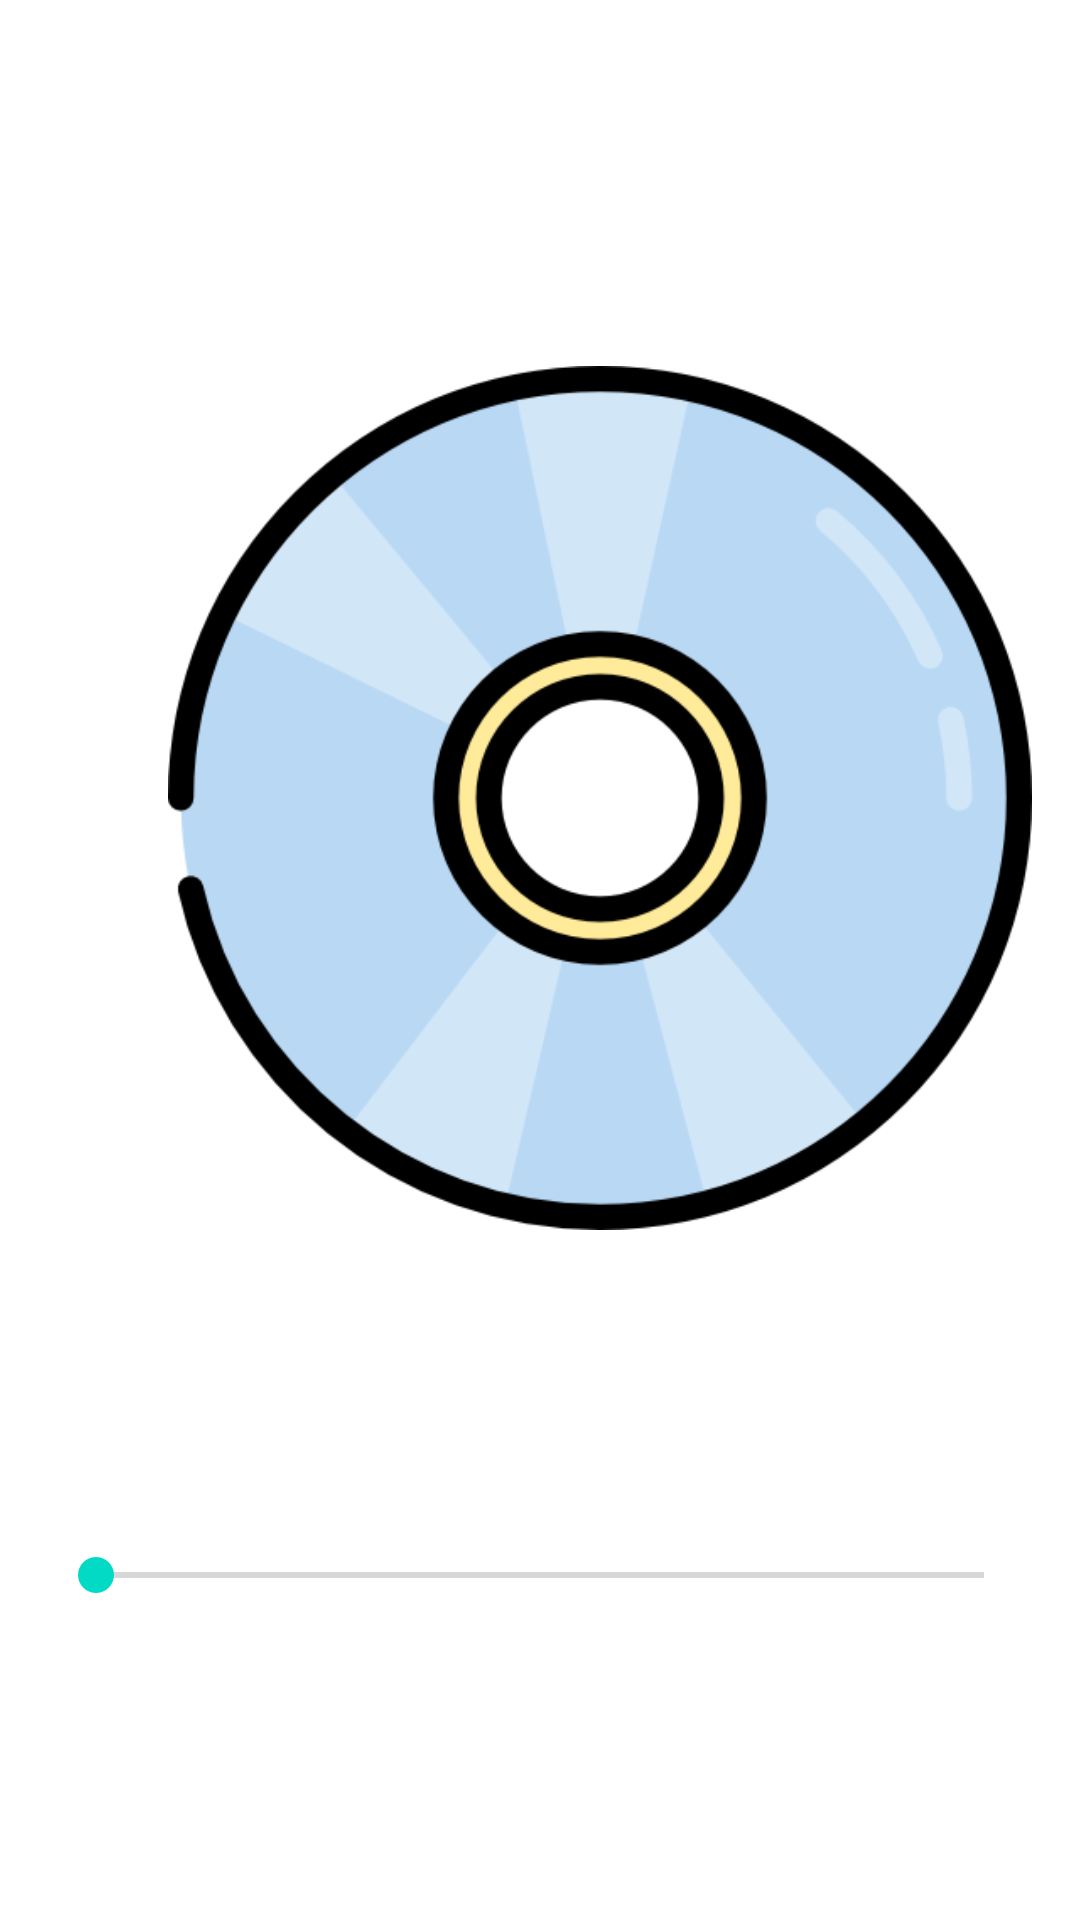

This screen was rendered from an Android layout file. Write that file and the resources it references.
<!-- AndroidManifest.xml: application theme Theme.Muziko -->
<!-- res/layout/activity_mediaplayer.xml -->
<?xml version="1.0" encoding="utf-8"?>
<RelativeLayout xmlns:android="http://schemas.android.com/apk/res/android"
    xmlns:app="http://schemas.android.com/apk/res-auto"
    xmlns:tools="http://schemas.android.com/tools"
    android:layout_width="match_parent"
    android:layout_height="match_parent"
    android:background="@drawable/background"
    android:padding="16dp"
    android:orientation="vertical"
    tools:context=".MediaPlayerActivity">
<TextView
    android:id="@+id/tvTitle"
    android:layout_width="match_parent"
    android:layout_height="wrap_content"
    android:text="Tên bài hát"
    android:textColor="#fff"
    android:textSize="30sp"
    android:textStyle="bold"
    android:textAlignment="center"
    />


    <ImageView
        android:id="@+id/imgDisc"
        android:layout_width="300dp"
        android:layout_height="300dp"
        android:layout_marginLeft="40dp"
        android:layout_marginTop="100dp"
        android:src="@drawable/compactdisc" />


    <SeekBar
    android:id="@+id/seekBar"
    android:layout_width="match_parent"
    android:layout_height="wrap_content"
    android:layout_marginTop="500dp"/>

<TextView
    android:id="@+id/tvTimeSong"
    android:layout_width="wrap_content"
    android:layout_height="wrap_content"
    android:text="00:00"
    android:textColor="#fff"
    android:textSize="20sp"
    android:layout_alignLeft="@+id/seekBar"
    android:layout_alignStart="@+id/seekBar"
    android:layout_marginTop="450dp"
    />

    <TextView
        android:id="@+id/tvTimeTotal"
        android:layout_width="wrap_content"
        android:layout_height="wrap_content"
        android:layout_alignStart="@+id/seekBar"
        android:layout_alignLeft="@+id/seekBar"
        android:layout_marginStart="311dp"
        android:layout_marginLeft="311dp"
        android:layout_marginTop="450dp"
        android:text="00:00"
        android:textColor="#fff"
        android:textSize="20sp" />

    <LinearLayout
        android:id="@+id/Buttons"
        android:layout_width="match_parent"
        android:layout_height="wrap_content"
        android:orientation="horizontal"
        android:layout_marginTop="550dp"
        android:layout_marginLeft="5dp"
        android:layout_marginRight="10dp"
        android:gravity="center"
        android:padding="5dp">
        
        <ImageButton
            android:id="@+id/btn_Prev"
            android:background="@null"
            android:layout_width="wrap_content"
            android:layout_height="wrap_content"
            android:src="@drawable/prev64"
            android:layout_marginLeft="5dp"
            android:layout_marginRight="10dp"
            />
        <ImageButton
            android:id="@+id/btn_Play"
            android:background="@null"
            android:layout_width="wrap_content"
            android:layout_height="wrap_content"
            android:src="@drawable/play64"
            android:layout_marginLeft="10dp"
            android:layout_marginRight="10dp"
            />
        <ImageButton
            android:id="@+id/btn_Pause"
            android:background="@null"
            android:layout_width="wrap_content"
            android:layout_height="wrap_content"
            android:src="@drawable/restart64"
            android:layout_marginLeft="5dp"
            android:layout_marginRight="10dp"
            />
        <ImageButton
            android:id="@+id/btn_Forward"
            android:background="@null"
            android:layout_width="wrap_content"
            android:layout_height="wrap_content"
            android:src="@drawable/forward64"
            android:layout_marginRight="10dp"
            />
</LinearLayout>
</RelativeLayout>
<!-- resources referenced by this layout -->
<resources>
  <!-- drawable compactdisc: png bitmap (drawable-v24, 30147 bytes) -->
  <!-- drawable forward64: png bitmap (drawable-v24, 930 bytes) -->
  <!-- drawable play64: png bitmap (drawable-v24, 1669 bytes) -->
  <!-- drawable prev64: png bitmap (drawable-v24, 991 bytes) -->
  <!-- drawable restart64: png bitmap (drawable-v24, 2057 bytes) -->
  <style name="Theme.Muziko" parent="Theme.MaterialComponents.DayNight.DarkActionBar">
          
          <item name="colorPrimary">@color/purple_500</item>
          <item name="colorPrimaryVariant">@color/purple_700</item>
          <item name="colorOnPrimary">@color/white</item>
          
          <item name="colorSecondary">@color/teal_200</item>
          <item name="colorSecondaryVariant">@color/teal_700</item>
          <item name="colorOnSecondary">@color/black</item>
          
          <item name="android:statusBarColor" tools:targetApi="l">?attr/colorPrimaryVariant</item>
          
      </style>
  <!-- not gathered from this repository: default colours our renderer supplied (Android Studio template values) -->
  <color name="purple_500">#FF6200EE</color>
  <color name="purple_700">#FF3700B3</color>
  <color name="teal_200">#FF03DAC5</color>
  <color name="teal_700">#FF018786</color>
  <color name="black">#FF000000</color>
  <color name="white">#FFFFFFFF</color>
</resources>
